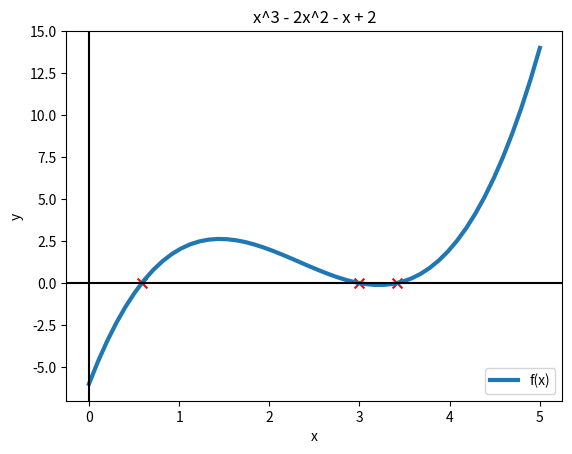

Python code for this plot:
import numpy as np
import matplotlib.pyplot as plt
import math


def metoda_bisectiei(f, a, b, epsilon=1e-5):
    f_a = f(a)
    f_b = f(b)

    assert f_a * f_b < 0, "functia nu are solutie pe intervalul curent"

    x_num = (a + b) / 2

    x_iterations = math.floor(np.log2((b - a) / epsilon) - 1) + 1

    for step in range(1, x_iterations):
        value = f(x_num)

        if value == 0:
            break
        elif f_a * value < 0:
            b = x_num
        else:
            a = x_num

        x_num = (a + b) / 2

    return x_num


f = lambda x: (x ** 3) - 7 * (x ** 2) + 14 * x - 6

if f(0) * f(5) >= 0:
    print('Functia nu admite radacina')
    exit(1)

a = metoda_bisectiei(f, 0, 1)
b = metoda_bisectiei(f, 1, 3.2)
c = metoda_bisectiei(f, 3.2, 4)
print(a)
print(b)
print(c)

# plotam graficul functiei si solutiile
x = np.linspace(0, 5, 50)
y = f(x)

plt.figure('Metoda secantei')
plt.plot(x, y, linestyle='-', linewidth=3)
plt.legend(['f(x)', 'solution'])

# adaugam solutiile gasite
plt.scatter(a, f(a), s=50, c='red', marker='x')
plt.scatter(b, f(b), s=50, c='red', marker='x')
plt.scatter(c, f(c), s=50, c='red', marker='x')

# adaugam axele OX si OY si label pentru fiecare
plt.axvline(0, c='black')  # Adauga axa OY
plt.axhline(0, c='black')  # Adauga axa OX
plt.xlabel('x')
plt.ylabel('y')

# afisam titlul figurii
plt.title('x^3 - 2x^2 - x + 2')

# afisam graficul
plt.show()
